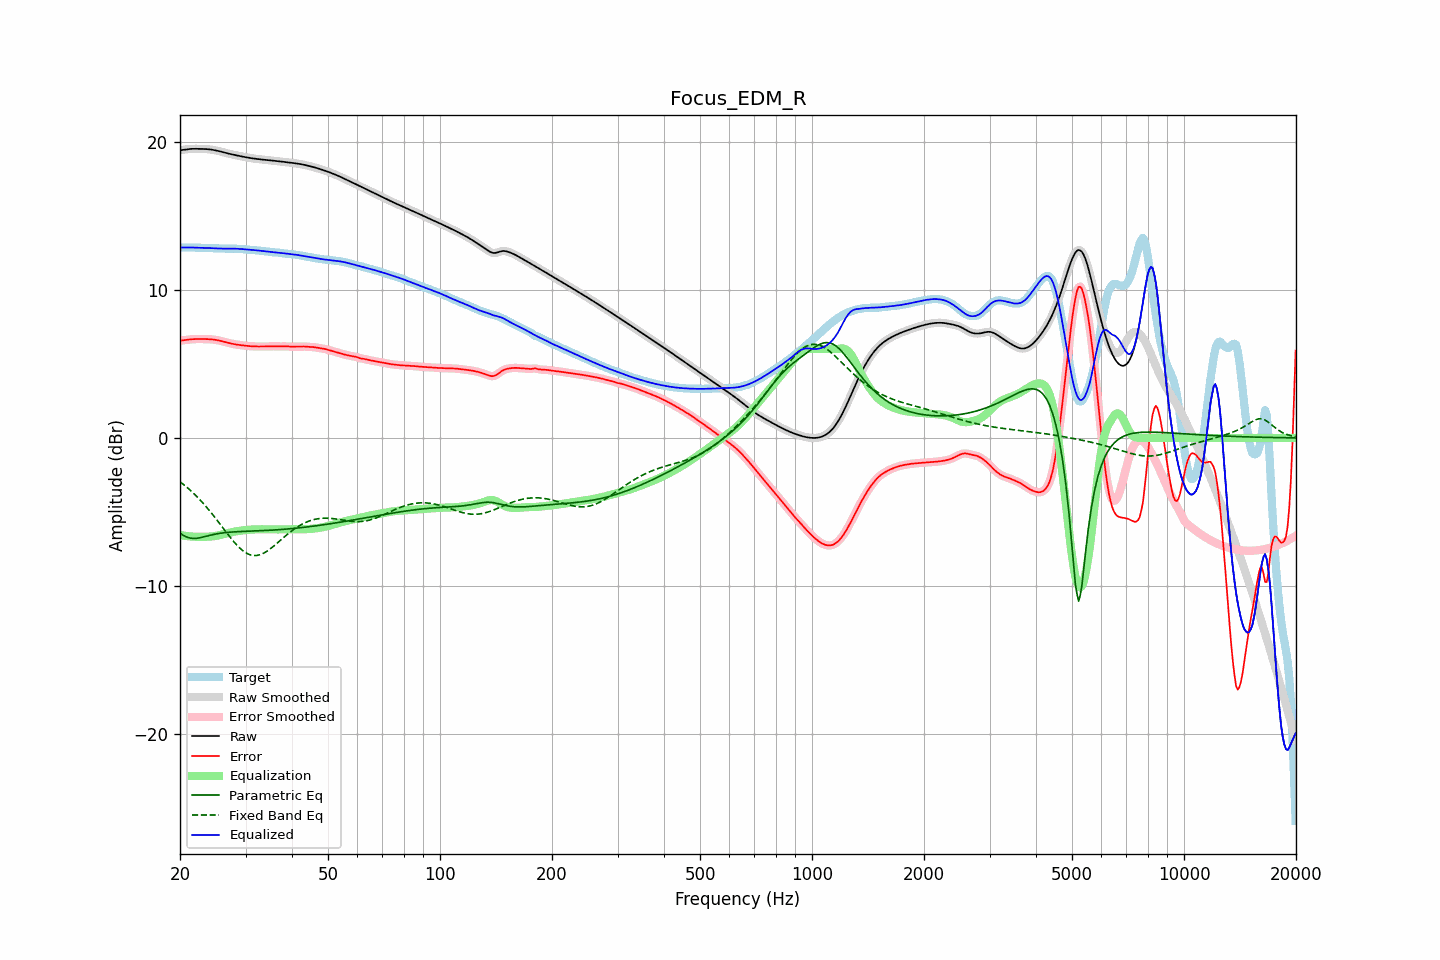

Values plotted in this chart, from the file beside it:
frequency, raw, error, smoothed, error_smoothed, equalization, parametric_eq, fixed_band_eq, equalized_raw, equalized_smoothed, target
20.00, 19.43, 6.57, 19.42, 6.57, -6.56, -6.43, -2.96, 12.86, 12.86, 12.86
20.20, 19.44, 6.58, 19.44, 6.58, -6.58, -6.51, -3.04, 12.86, 12.86, 12.86
20.40, 19.45, 6.59, 19.46, 6.59, -6.60, -6.58, -3.13, 12.86, 12.86, 12.86
20.61, 19.47, 6.61, 19.47, 6.61, -6.61, -6.63, -3.22, 12.86, 12.86, 12.86
20.81, 19.49, 6.62, 19.49, 6.62, -6.63, -6.69, -3.31, 12.86, 12.86, 12.87
21.02, 19.50, 6.64, 19.50, 6.64, -6.64, -6.72, -3.40, 12.86, 12.86, 12.86
21.23, 19.51, 6.65, 19.51, 6.65, -6.65, -6.76, -3.50, 12.86, 12.86, 12.86
21.44, 19.52, 6.66, 19.52, 6.66, -6.66, -6.77, -3.60, 12.86, 12.86, 12.86
21.66, 19.52, 6.67, 19.52, 6.67, -6.67, -6.79, -3.70, 12.86, 12.86, 12.85
21.87, 19.52, 6.67, 19.52, 6.67, -6.67, -6.79, -3.80, 12.85, 12.85, 12.85
22.09, 19.52, 6.68, 19.52, 6.68, -6.68, -6.78, -3.91, 12.85, 12.85, 12.85
22.31, 19.52, 6.68, 19.52, 6.68, -6.68, -6.77, -4.02, 12.84, 12.84, 12.84
22.54, 19.52, 6.68, 19.52, 6.68, -6.68, -6.75, -4.13, 12.84, 12.84, 12.84
22.76, 19.52, 6.68, 19.52, 6.68, -6.68, -6.73, -4.25, 12.84, 12.84, 12.84
22.99, 19.52, 6.68, 19.52, 6.68, -6.68, -6.70, -4.37, 12.84, 12.84, 12.84
23.22, 19.51, 6.68, 19.51, 6.68, -6.68, -6.68, -4.49, 12.83, 12.83, 12.84
23.45, 19.51, 6.67, 19.51, 6.67, -6.68, -6.65, -4.61, 12.83, 12.83, 12.83
23.69, 19.50, 6.67, 19.50, 6.67, -6.67, -6.62, -4.74, 12.83, 12.83, 12.83
23.92, 19.49, 6.67, 19.49, 6.67, -6.67, -6.59, -4.87, 12.82, 12.82, 12.82
24.16, 19.48, 6.66, 19.48, 6.66, -6.66, -6.57, -5.00, 12.82, 12.82, 12.82
24.40, 19.46, 6.65, 19.46, 6.65, -6.65, -6.54, -5.14, 12.81, 12.81, 12.81
24.65, 19.44, 6.64, 19.44, 6.64, -6.64, -6.52, -5.27, 12.81, 12.81, 12.80
24.89, 19.42, 6.62, 19.42, 6.62, -6.62, -6.50, -5.41, 12.80, 12.80, 12.80
25.14, 19.40, 6.60, 19.40, 6.61, -6.60, -6.48, -5.55, 12.80, 12.80, 12.79
25.39, 19.37, 6.58, 19.37, 6.58, -6.58, -6.46, -5.69, 12.79, 12.79, 12.79
25.65, 19.35, 6.56, 19.35, 6.56, -6.56, -6.44, -5.83, 12.79, 12.79, 12.79
25.91, 19.32, 6.53, 19.32, 6.53, -6.53, -6.42, -5.98, 12.78, 12.78, 12.78
26.16, 19.29, 6.51, 19.29, 6.51, -6.51, -6.41, -6.12, 12.78, 12.78, 12.78
26.43, 19.26, 6.48, 19.26, 6.48, -6.48, -6.40, -6.26, 12.78, 12.78, 12.78
26.69, 19.23, 6.45, 19.23, 6.45, -6.45, -6.39, -6.41, 12.78, 12.78, 12.78
26.96, 19.20, 6.42, 19.20, 6.42, -6.42, -6.38, -6.55, 12.78, 12.78, 12.78
27.23, 19.18, 6.39, 19.18, 6.39, -6.39, -6.37, -6.68, 12.78, 12.78, 12.78
27.50, 19.15, 6.37, 19.15, 6.37, -6.37, -6.36, -6.82, 12.78, 12.78, 12.79
27.77, 19.13, 6.34, 19.13, 6.34, -6.35, -6.35, -6.95, 12.78, 12.78, 12.78
28.05, 19.11, 6.32, 19.11, 6.32, -6.33, -6.34, -7.08, 12.78, 12.78, 12.78
28.33, 19.08, 6.31, 19.08, 6.31, -6.31, -6.34, -7.20, 12.78, 12.78, 12.78
28.62, 19.06, 6.29, 19.06, 6.29, -6.29, -6.33, -7.31, 12.77, 12.77, 12.77
28.90, 19.04, 6.28, 19.04, 6.28, -6.27, -6.33, -7.42, 12.76, 12.76, 12.76
29.19, 19.02, 6.26, 19.02, 6.26, -6.26, -6.32, -7.52, 12.76, 12.76, 12.76
29.48, 19.00, 6.25, 19.00, 6.25, -6.25, -6.32, -7.61, 12.75, 12.75, 12.75
29.78, 18.97, 6.24, 18.97, 6.23, -6.23, -6.31, -7.69, 12.74, 12.74, 12.74
30.08, 18.95, 6.22, 18.95, 6.22, -6.22, -6.31, -7.76, 12.73, 12.73, 12.73
30.38, 18.93, 6.21, 18.93, 6.21, -6.21, -6.30, -7.82, 12.72, 12.72, 12.72
30.68, 18.91, 6.20, 18.91, 6.20, -6.20, -6.30, -7.87, 12.71, 12.71, 12.71
30.99, 18.90, 6.19, 18.90, 6.19, -6.19, -6.30, -7.91, 12.70, 12.70, 12.70
31.30, 18.88, 6.18, 18.88, 6.18, -6.19, -6.29, -7.93, 12.69, 12.69, 12.70
31.61, 18.86, 6.18, 18.86, 6.18, -6.18, -6.29, -7.94, 12.68, 12.68, 12.68
31.93, 18.85, 6.18, 18.85, 6.18, -6.18, -6.28, -7.94, 12.67, 12.67, 12.67
32.24, 18.84, 6.17, 18.84, 6.17, -6.17, -6.28, -7.93, 12.66, 12.66, 12.66
32.57, 18.82, 6.17, 18.82, 6.17, -6.17, -6.27, -7.91, 12.65, 12.65, 12.65
32.89, 18.81, 6.17, 18.81, 6.17, -6.17, -6.27, -7.88, 12.64, 12.64, 12.64
33.22, 18.80, 6.17, 18.80, 6.17, -6.17, -6.27, -7.84, 12.63, 12.63, 12.63
33.55, 18.79, 6.17, 18.79, 6.17, -6.17, -6.26, -7.79, 12.62, 12.62, 12.62
33.89, 18.78, 6.17, 18.78, 6.17, -6.17, -6.25, -7.72, 12.60, 12.60, 12.60
34.23, 18.77, 6.17, 18.77, 6.17, -6.18, -6.25, -7.66, 12.59, 12.59, 12.59
34.57, 18.75, 6.18, 18.75, 6.18, -6.18, -6.24, -7.58, 12.58, 12.58, 12.58
34.92, 18.74, 6.18, 18.74, 6.18, -6.18, -6.24, -7.51, 12.56, 12.56, 12.56
35.27, 18.73, 6.19, 18.73, 6.19, -6.18, -6.23, -7.42, 12.55, 12.55, 12.55
35.62, 18.72, 6.19, 18.72, 6.19, -6.18, -6.22, -7.33, 12.54, 12.54, 12.54
35.97, 18.71, 6.18, 18.71, 6.18, -6.18, -6.22, -7.24, 12.53, 12.53, 12.53
... 635 more rows
